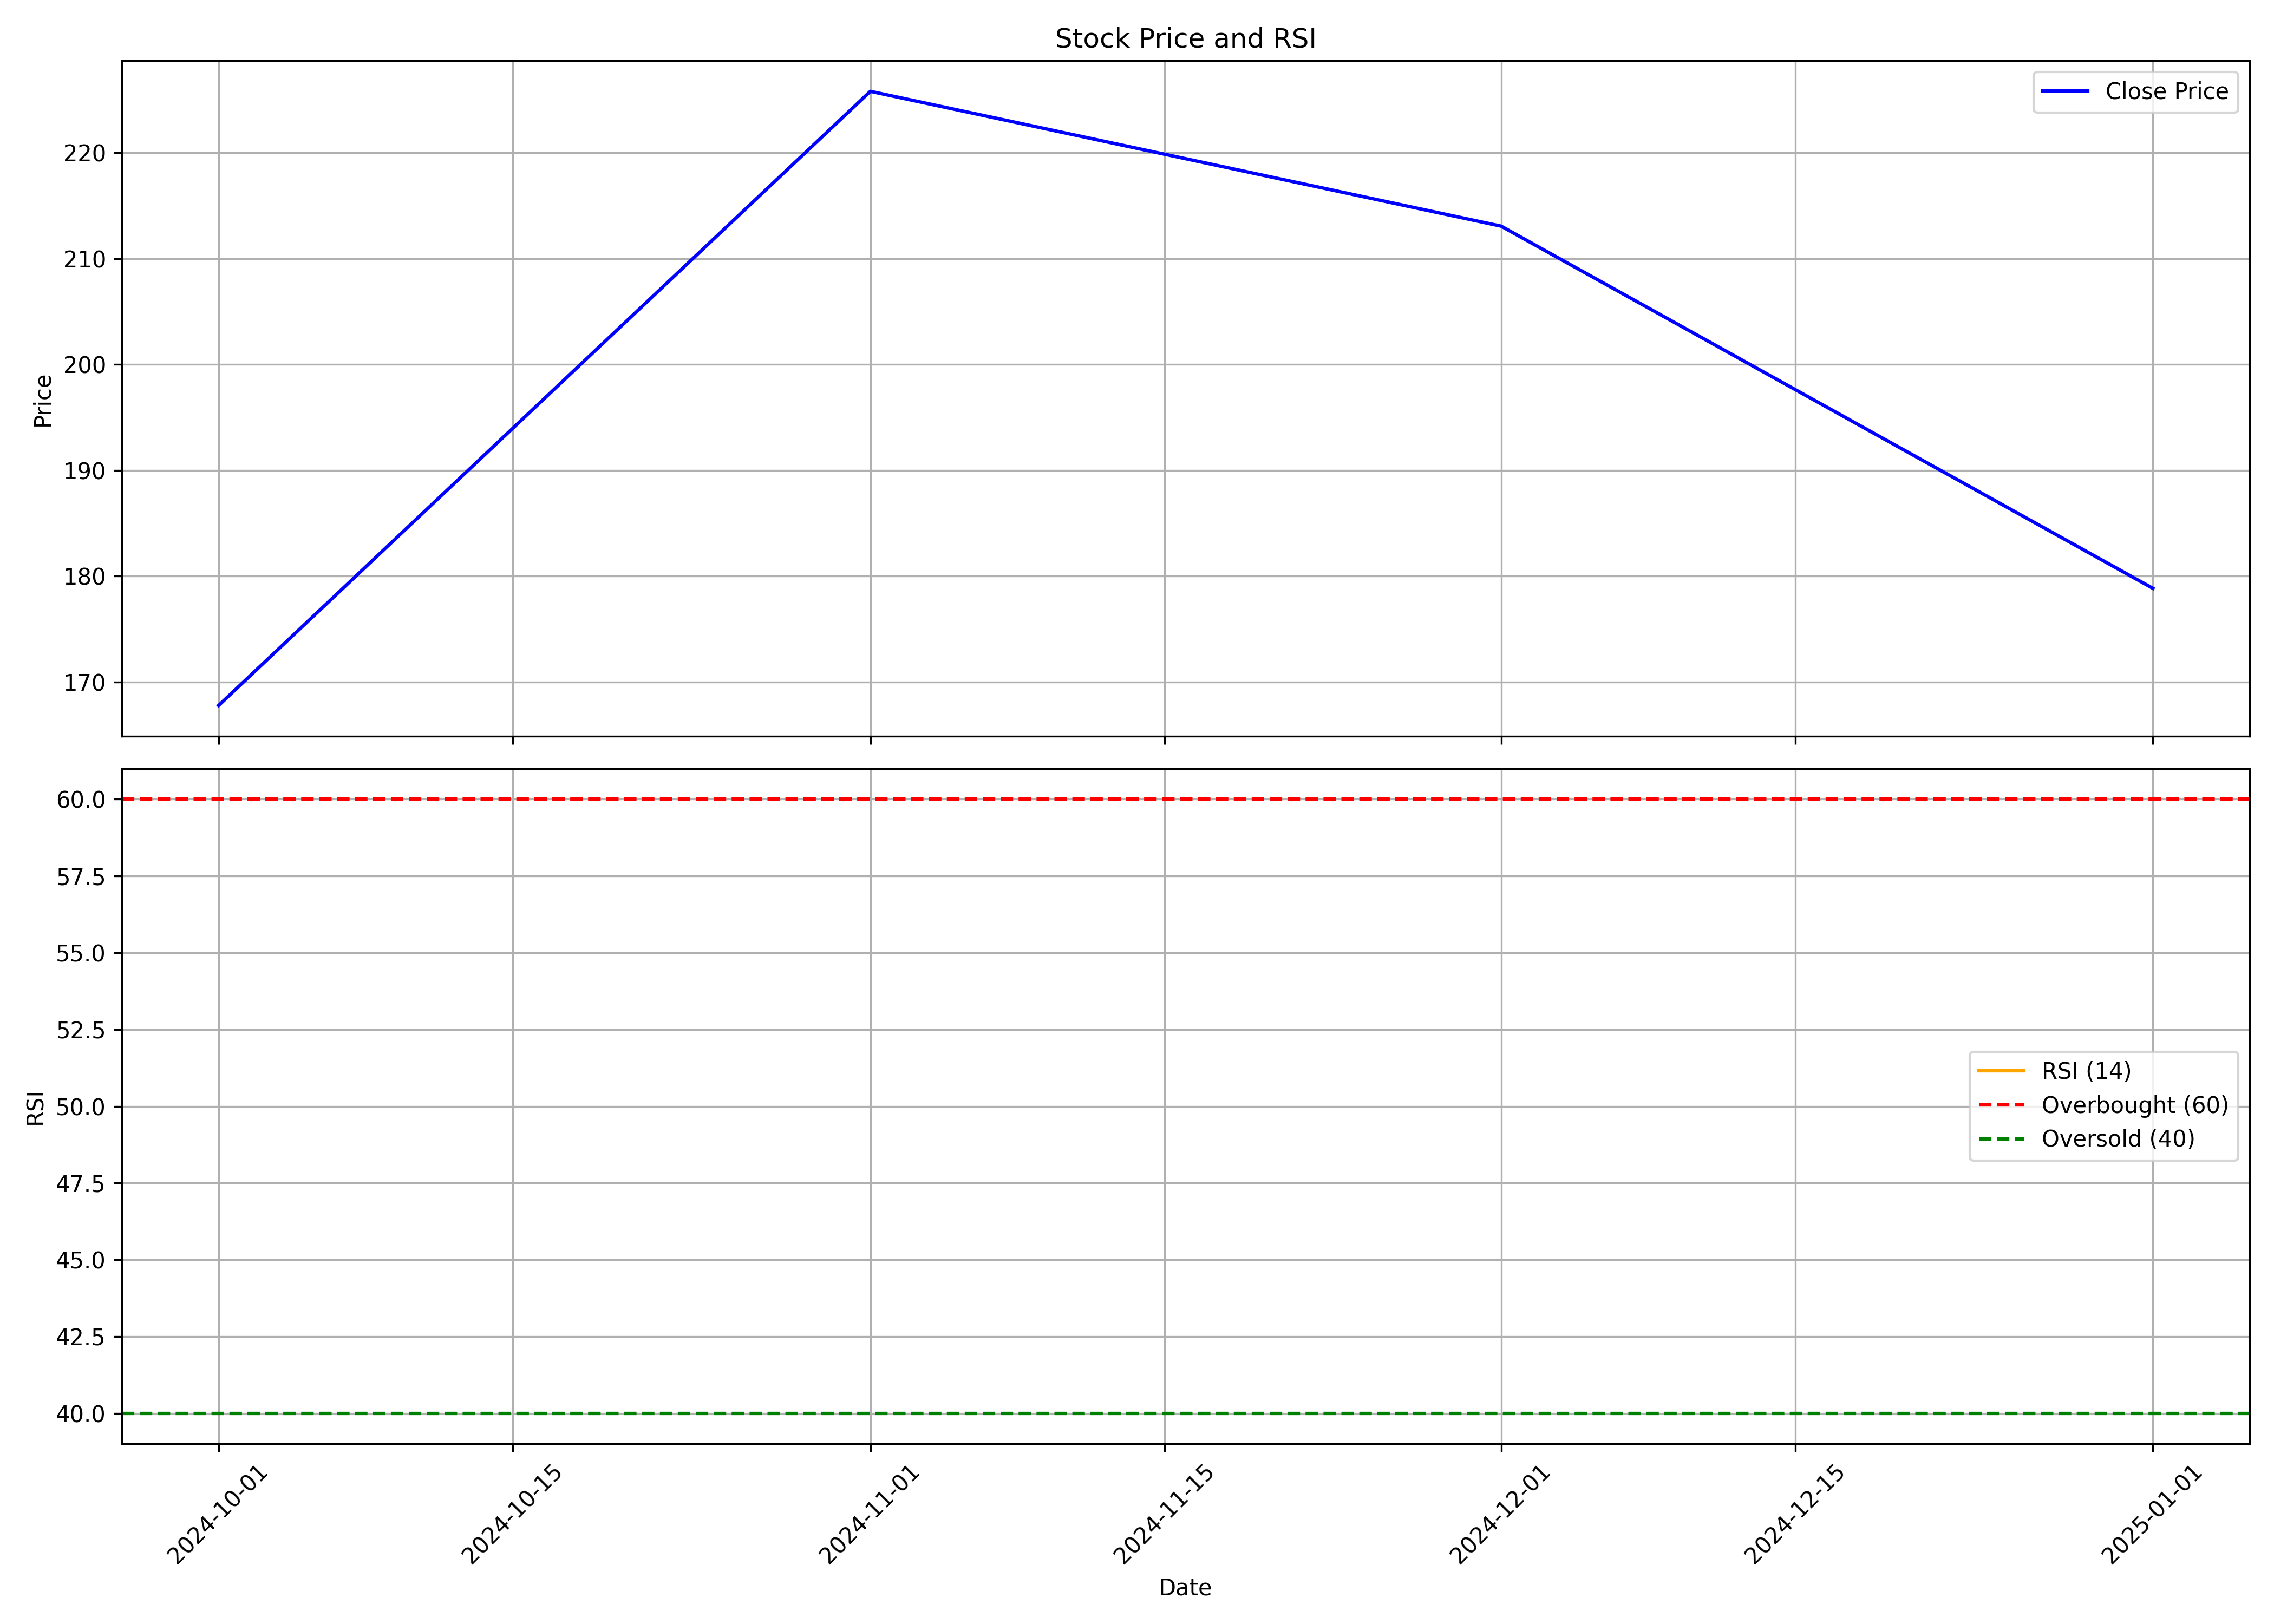

Source data for this figure (header and first rows):
, date, symbol, open, high, low, close, volume, rsi
0, 2024-10-01, KROSS, 209.3, 214.9, 158.0, 167.8, 7246540, 
1, 2024-11-01, KROSS, 170.0, 235.5, 168.6, 225.8, 22141399, 
2, 2024-12-01, KROSS, 228.4, 246.6, 208.7, 213.1, 18972586, 
3, 2025-01-01, KROSS, 215.0, 222.5, 165.0, 178.8, 3921422, 
